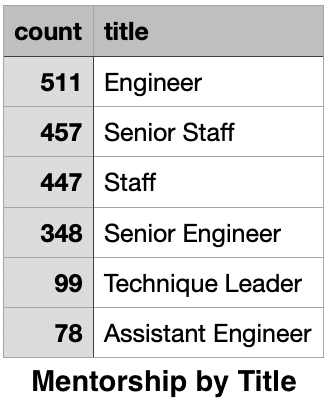

Data behind this chart, as committed beside it:
count, title
511, Engineer
457, Senior Staff
447, Staff
348, Senior Engineer
99, Technique Leader
78, Assistant Engineer
